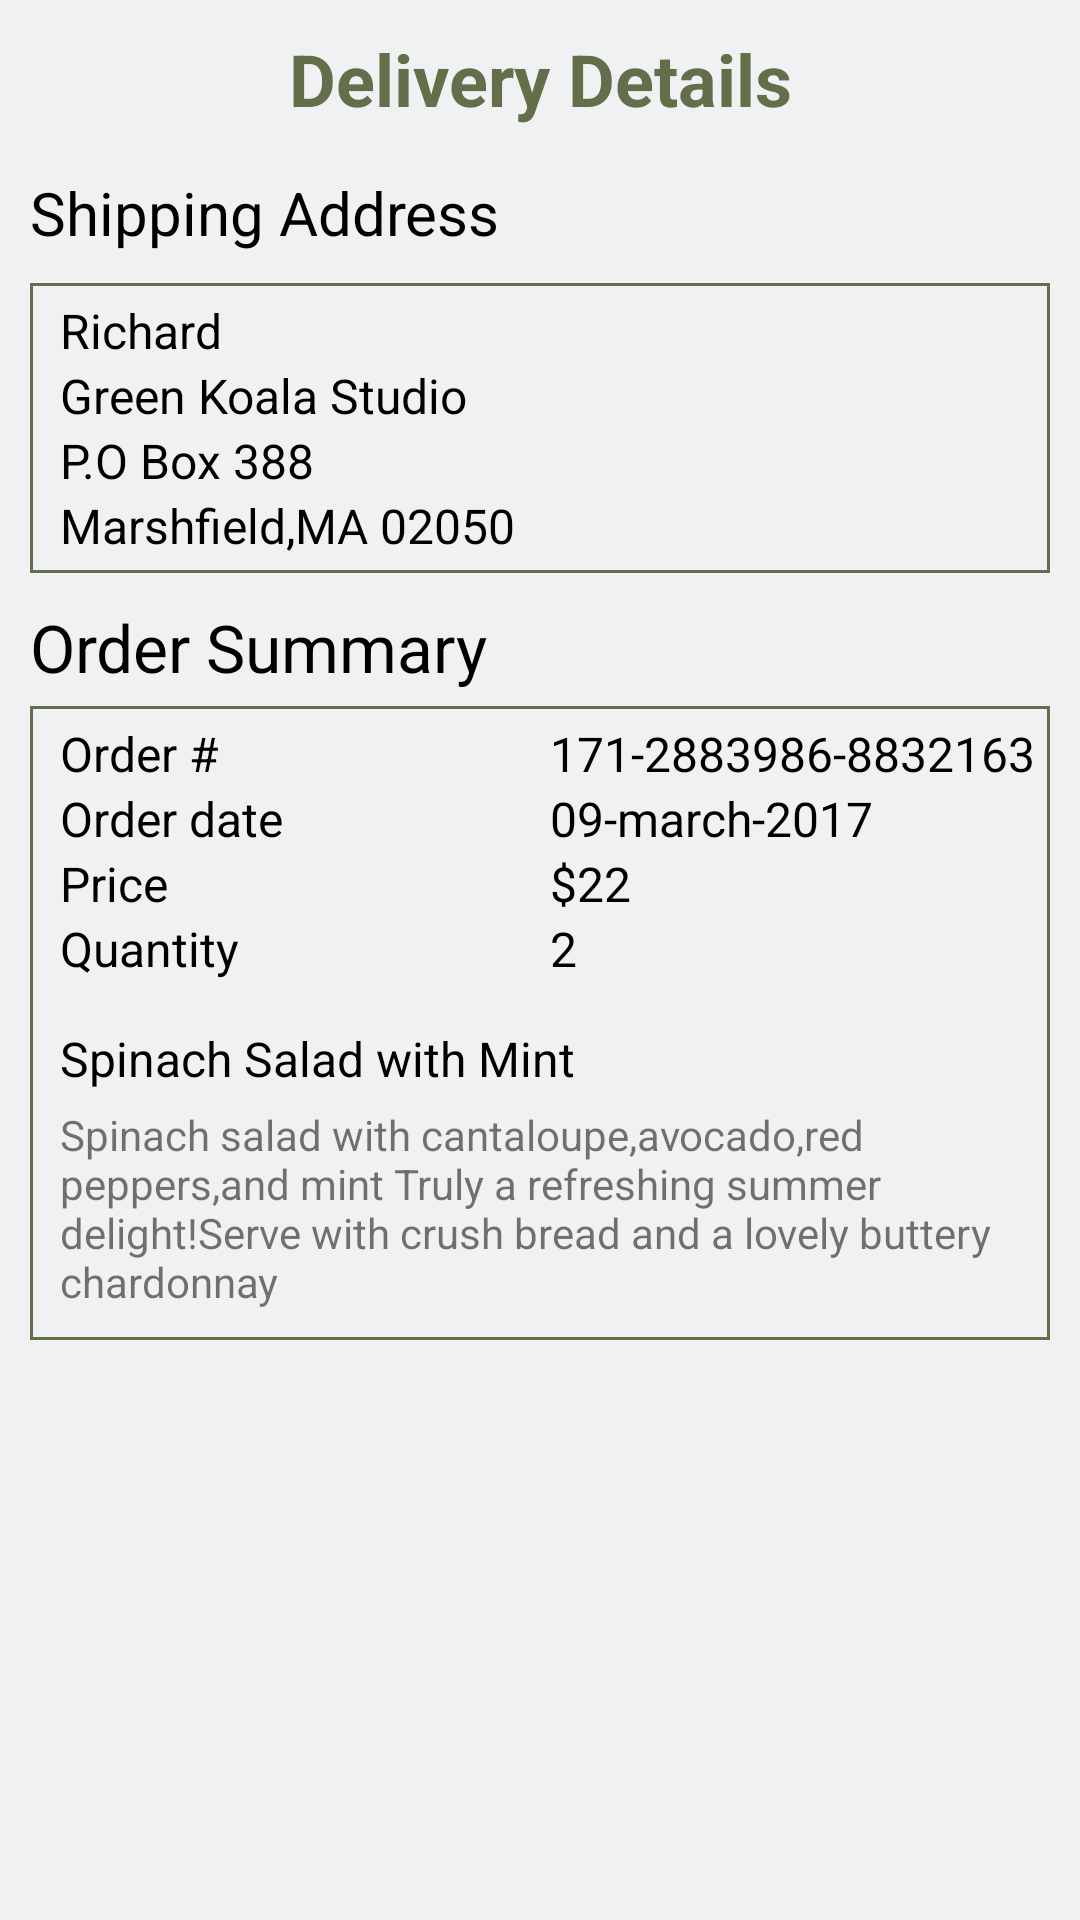

This screen was rendered from an Android layout file. Write that file and the resources it references.
<!-- AndroidManifest.xml: application theme AppTheme -->
<!-- res/layout/fragment_delivery_details.xml -->
<FrameLayout xmlns:android="http://schemas.android.com/apk/res/android"
    xmlns:tools="http://schemas.android.com/tools"
    android:layout_width="match_parent"
    android:layout_height="match_parent"
    android:background="@color/background_deliver"
    android:clickable="true"
    tools:context="com.effone.gkdriver.fragments.DeliveryDetailsFragment">

    <ScrollView
        android:layout_width="match_parent"
        android:layout_height="match_parent">

        <RelativeLayout
            android:layout_width="match_parent"
            android:layout_height="match_parent">

            <TextView
                android:id="@+id/delivery_status"
                style="@style/HeaderMain"
                android:layout_width="match_parent"
                android:layout_height="wrap_content"
                android:text="@string/details" />

            <View
                android:id="@+id/line1"
                android:visibility="gone"
                android:layout_width="match_parent"
                android:layout_height="1dp"
                android:layout_below="@+id/delivery_status"
                android:layout_marginBottom="10dp"
                android:background="@color/viewline" />

            <TextView
                android:id="@+id/tv_address"
                android:layout_width="match_parent"
                android:layout_height="wrap_content"
                android:layout_below="@+id/line1"
                android:layout_marginTop="5dp"
                android:paddingLeft="10dp"
                android:paddingRight="10dp"
                android:text="@string/address"
                android:textColor="@android:color/black"
                android:textSize="20sp" />

            <RelativeLayout
                android:id="@+id/rl_address"
                android:layout_width="match_parent"
                android:layout_height="wrap_content"
                android:layout_below="@+id/tv_address"
                android:layout_marginLeft="10dp"
                android:layout_marginRight="10dp"
                android:layout_marginTop="10dp"
                android:background="@drawable/rounded_corner_edittext"
                android:padding="5dp">

                <TextView
                    android:id="@+id/tv_name"
                    style="@style/delivery"
                    android:layout_width="match_parent"
                    android:layout_height="wrap_content"
                    android:text="@string/name" />

                <TextView
                    android:id="@+id/tv_addres"
                    style="@style/delivery"
                    android:layout_width="match_parent"
                    android:layout_height="wrap_content"
                    android:layout_below="@+id/tv_name"
                    android:text="@string/add" />

                <TextView
                    android:id="@+id/tv_city"
                    style="@style/delivery"
                    android:layout_width="match_parent"
                    android:layout_height="wrap_content"
                    android:layout_below="@+id/tv_addres"
                    android:text="@string/city" />

                <TextView
                    android:id="@+id/tv_pin"
                    style="@style/delivery"
                    android:layout_width="match_parent"
                    android:layout_height="wrap_content"
                    android:layout_below="@+id/tv_city"
                    android:text="@string/pin" />

                <TextView
                    android:id="@+id/tv_phone"
                    style="@style/delivery"
                    android:layout_width="match_parent"
                    android:layout_height="wrap_content"
                    android:layout_below="@+id/tv_pin"
                    android:text="@string/phone_ni"
                    android:visibility="gone" />

                <Button
                    android:layout_width="wrap_content"
                    android:layout_height="60dp"
                    android:layout_alignBottom="@+id/tv_phone"
                    android:layout_alignParentEnd="true"
                    android:layout_alignParentRight="true"
                    android:layout_below="@+id/tv_addres"
                    android:background="@color/call_background"
                    android:text="@string/call"
                    android:textColor="@android:color/white"
                    android:visibility="gone" />

            </RelativeLayout>

            <TextView
                android:id="@+id/tv_order_Summery"
                android:layout_width="match_parent"
                android:layout_height="wrap_content"
                android:layout_below="@+id/rl_address"
                android:layout_marginTop="10dp"
                android:paddingLeft="10dp"
                android:paddingRight="10dp"
                android:text="@string/orderSummary"
                android:textColor="@android:color/black"
                android:textSize="22sp" />

            <RelativeLayout
                android:id="@+id/summery"
                android:layout_width="match_parent"
                android:layout_height="wrap_content"
                android:layout_below="@+id/tv_order_Summery"
                android:layout_marginLeft="10dp"
                android:layout_marginRight="10dp"
                android:layout_marginTop="5dp"
                android:background="@drawable/rounded_corner_edittext"
                android:padding="5dp">

                <TextView
                    android:id="@+id/order_id"
                    style="@style/delivery"
                    android:layout_width="wrap_content"
                    android:layout_height="wrap_content"
                    android:text="@string/order_id" />

                <TextView
                    android:id="@+id/order_ids"
                    style="@style/delivery"
                    android:layout_width="wrap_content"
                    android:layout_height="wrap_content"
                    android:layout_alignParentEnd="true"
                    android:layout_alignParentRight="true"
                    android:layout_alignParentTop="true"
                    android:text="171-2883986-8832163" />

                <TextView
                    android:id="@+id/tv_order_date"
                    style="@style/delivery"
                    android:layout_width="match_parent"
                    android:layout_height="wrap_content"
                    android:layout_below="@+id/order_id"
                    android:text="@string/order_date" />

                <TextView
                    android:id="@+id/order_datess"
                    style="@style/delivery"
                    android:layout_width="wrap_content"
                    android:layout_height="wrap_content"
                    android:layout_alignBaseline="@+id/tv_order_date"
                    android:layout_alignBottom="@+id/tv_order_date"
                    android:layout_alignLeft="@+id/order_ids"
                    android:layout_alignStart="@+id/order_ids"
                    android:text="09-march-2017" />

                <TextView
                    android:id="@+id/tv_prize"
                    style="@style/delivery"
                    android:layout_width="match_parent"
                    android:layout_height="wrap_content"
                    android:layout_below="@+id/tv_order_date"
                    android:text="@string/price" />

                <TextView
                    android:id="@+id/tv_prizes"
                    style="@style/delivery"
                    android:layout_width="match_parent"
                    android:layout_height="wrap_content"
                    android:layout_alignBaseline="@+id/tv_prize"
                    android:layout_alignBottom="@+id/tv_prize"
                    android:layout_alignLeft="@+id/order_datess"
                    android:layout_alignStart="@+id/order_datess"
                    android:text="$22" />

                <TextView
                    android:id="@+id/tv_quantity"
                    style="@style/delivery"
                    android:layout_width="match_parent"
                    android:layout_height="wrap_content"
                    android:layout_below="@+id/tv_prize"
                    android:text="@string/qunatity" />

                <TextView
                    android:id="@+id/tv_quant"
                    style="@style/delivery"
                    android:layout_width="match_parent"
                    android:layout_height="wrap_content"
                    android:layout_alignBaseline="@+id/tv_quantity"
                    android:layout_alignBottom="@+id/tv_quantity"
                    android:layout_alignLeft="@+id/order_datess"
                    android:layout_alignStart="@+id/order_datess"
                    android:text="2" />

                <TextView
                    android:id="@+id/tv_summery"
                    style="@style/delivery"
                    android:layout_width="match_parent"
                    android:layout_height="wrap_content"
                    android:layout_below="@+id/tv_quantity"
                    android:layout_marginTop="15dp"
                    android:text="@string/summery" />

                <TextView
                    android:id="@+id/tv_summery_context"
                    android:layout_width="match_parent"
                    android:layout_height="wrap_content"
                    android:layout_below="@+id/tv_summery"
                    android:padding="5dp"
                    android:text="@string/summery_context" />

            </RelativeLayout>

        </RelativeLayout>
    </ScrollView>

</FrameLayout>
<!-- resources referenced by this layout -->
<resources>
  <color name="background_deliver">#F0F1F2</color>
  <color name="call_background">#646E4B</color>
  <color name="viewline">#A4A4A4</color>
  <!-- drawable rounded_corner_edittext (drawable) -->
  <?xml version="1.0" encoding="utf-8"?>
  <shape xmlns:android="http://schemas.android.com/apk/res/android"
      android:shape="rectangle" >
      <stroke
          android:width="1dp"
          android:color="@color/polygone" />
      <solid
          android:color="@color/background_deliver"/>
  </shape>
  <string name="add">Green Koala Studio</string>
  <string name="address">Shipping Address</string>
  <string name="call"> Call\nRichard </string>
  <string name="city">P.O Box 388</string>
  <string name="details">Delivery Details</string>
  <string name="name">Richard</string>
  <string name="orderSummary">Order Summary</string>
  <string name="order_date">Order date</string>
  <string name="order_id">Order # </string>
  <string name="phone_ni">Phone: (877)304-4493</string>
  <string name="pin">Marshfield,MA 02050</string>
  <string name="price">Price</string>
  <string name="qunatity">Quantity</string>
  <string name="summery">Spinach Salad with Mint</string>
  <string name="summery_context">Spinach salad with cantaloupe,avocado,red peppers,and mint Truly a refreshing summer delight!Serve with crush bread and a lovely buttery chardonnay</string>
  <style name="HeaderMain">
          <item name="android:gravity">center</item>
          <item name="android:padding">10dp</item>
          <item name="android:textSize">24sp</item>
          <item name="android:textStyle">bold</item>
          <item name="android:background">@drawable/background</item>
          <item name="android:textColor">@color/polygone</item>
      </style>
  <style name="delivery">
          <item name="android:textColor">@android:color/black</item>
          <item name="android:paddingLeft">5dp</item>
          <item name="android:textSize">16sp</item>
      </style>
  <style name="AppTheme" parent="Theme.AppCompat.Light.NoActionBar">
          
          <item name="colorPrimary">@color/colorPrimary</item>
          <item name="colorPrimaryDark">@color/colorPrimaryDark</item>
          <item name="colorAccent">@color/colorAccent</item>
      </style>
  <color name="polygone">#646E4B</color>
  <color name="colorPrimary">#3F51B5</color>
  <color name="colorPrimaryDark">#303F9F</color>
  <color name="colorAccent">#FF4081</color>
</resources>
